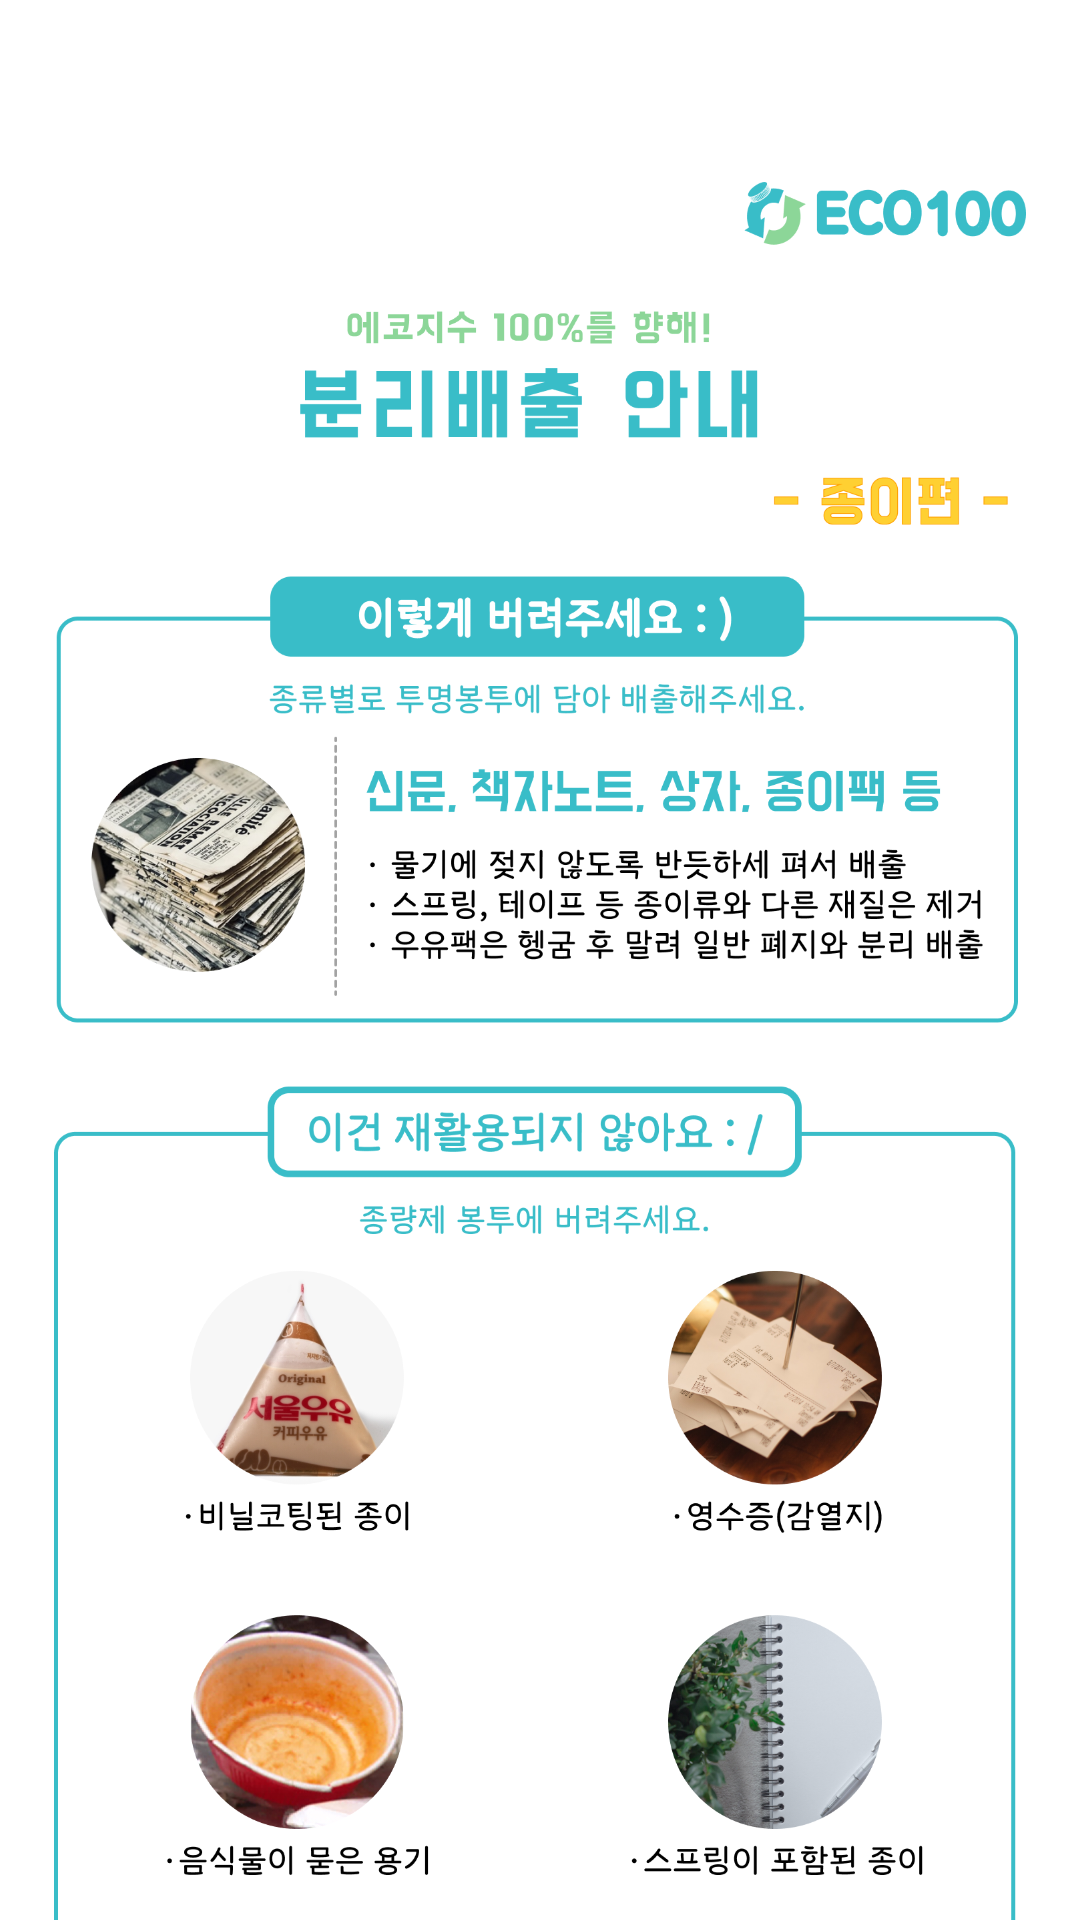

Android layout source for this screen:
<!-- AndroidManifest.xml: application theme Theme.ECO100 -->
<!-- res/layout/activity_recycle_guide.xml -->
<?xml version="1.0" encoding="utf-8"?>
<androidx.core.widget.NestedScrollView  xmlns:android="http://schemas.android.com/apk/res/android"
    xmlns:app="http://schemas.android.com/apk/res-auto"
    xmlns:tools="http://schemas.android.com/tools"
    android:layout_width="match_parent"
    android:layout_height="match_parent"
    tools:context=".views.ecobox.RecycleGuideActivity">

    <LinearLayout
        android:layout_width="wrap_content"
        android:layout_height="wrap_content"
        android:layout_marginTop="@dimen/margin_20dp"
        android:layout_marginLeft="@dimen/margin_18dp"
        android:layout_marginRight="@dimen/margin_18dp"
        android:layout_marginBottom="@dimen/ecobox_margin_30dp"
        android:orientation="vertical">

        <ImageView
            android:id="@+id/guide_imageView"
            android:layout_width="match_parent"
            android:layout_height="@dimen/ecobox_size_736dp"
            app:srcCompat="@drawable/recycle_guide_paper"
            android:contentDescription="@string/ecobox_guide_paper_description" />

    </LinearLayout>

</androidx.core.widget.NestedScrollView>
<!-- resources referenced by this layout -->
<resources>
  <dimen name="ecobox_margin_30dp">30dp</dimen>
  <dimen name="ecobox_size_736dp">736dp</dimen>
  <dimen name="margin_18dp">18dp</dimen>
  <dimen name="margin_20dp">20dp</dimen>
  <!-- drawable recycle_guide_paper: png bitmap (drawable, 883038 bytes) -->
  <string name="ecobox_guide_paper_description">종이 가이드 이미지</string>
  <style name="Theme.ECO100" parent="Theme.MaterialComponents.Light.NoActionBar">
  
          
          <item name="colorPrimary">@color/primary_color</item>
          <item name="colorPrimaryVariant">@color/primary_color_variant</item>
          <item name="colorOnPrimary">@color/primary_on_color</item>
          <item name="colorPrimaryDark">@color/primary_color_dark</item>
  
          
          <item name="colorSecondary">@color/secondary_color</item>
          <item name="colorSecondaryVariant">@color/secondary_color</item>
          <item name="colorOnSecondary">@color/secondary_on_color</item>
  
          
          <item name="colorOnBackground">#ffffff</item>
  
          
          <item name="android:windowLightStatusBar">true</item>
          <item name="android:splitMotionEvents">false</item>
      </style>
  <color name="primary_color">#39bdc8</color>
  <color name="primary_color_variant">#2e5ec1</color>
  <color name="primary_on_color">#feeadb</color>
  <color name="primary_color_dark">#B1E9EE</color>
  <color name="secondary_color">#0ad6a1</color>
  <color name="secondary_on_color">#ffc74a</color>
</resources>
